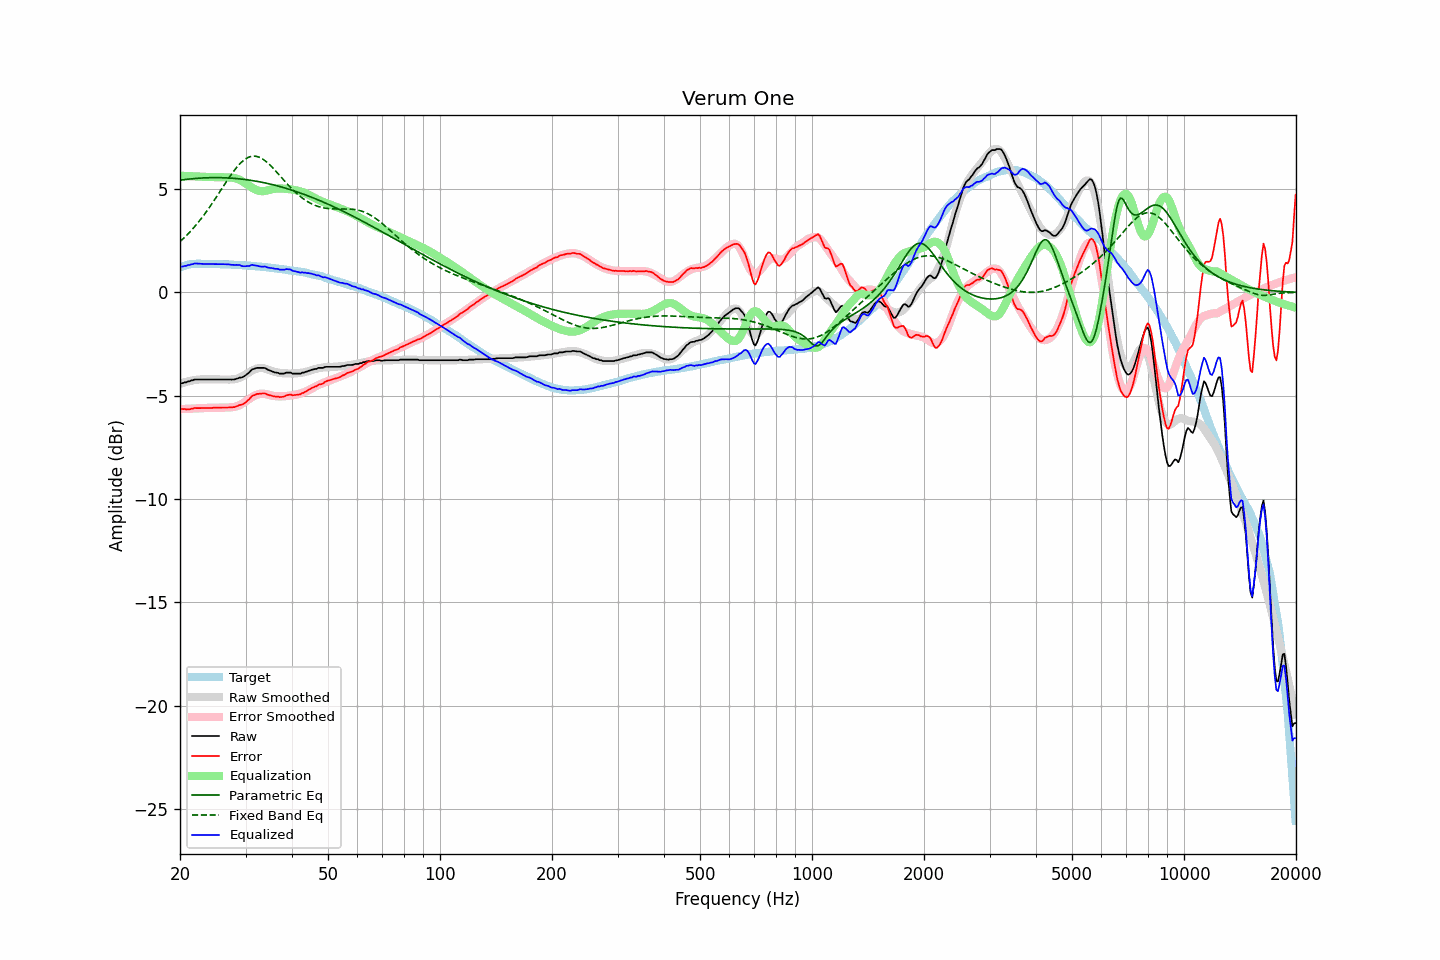

Values plotted in this chart, from the file beside it:
frequency, raw, error, smoothed, error_smoothed, equalization, parametric_eq, fixed_band_eq, equalized_raw, equalized_smoothed, target
20.00, -4.40, -5.61, -4.42, -5.65, 5.65, 5.43, 2.46, 1.25, 1.23, 1.21
20.20, -4.40, -5.64, -4.39, -5.65, 5.65, 5.44, 2.53, 1.24, 1.25, 1.24
20.40, -4.38, -5.65, -4.37, -5.64, 5.64, 5.45, 2.60, 1.26, 1.27, 1.27
20.61, -4.35, -5.64, -4.35, -5.64, 5.64, 5.46, 2.68, 1.29, 1.29, 1.29
20.81, -4.35, -5.67, -4.32, -5.63, 5.63, 5.47, 2.75, 1.28, 1.31, 1.32
21.02, -4.30, -5.65, -4.30, -5.63, 5.63, 5.48, 2.83, 1.33, 1.33, 1.35
21.23, -4.30, -5.66, -4.29, -5.63, 5.63, 5.49, 2.92, 1.33, 1.34, 1.36
21.44, -4.26, -5.63, -4.27, -5.62, 5.62, 5.50, 3.00, 1.36, 1.35, 1.37
21.66, -4.25, -5.63, -4.26, -5.62, 5.62, 5.51, 3.09, 1.37, 1.36, 1.38
21.87, -4.21, -5.59, -4.24, -5.62, 5.62, 5.51, 3.17, 1.41, 1.37, 1.38
22.09, -4.21, -5.60, -4.23, -5.61, 5.61, 5.52, 3.27, 1.40, 1.38, 1.39
22.31, -4.21, -5.60, -4.22, -5.61, 5.61, 5.53, 3.36, 1.40, 1.39, 1.39
22.54, -4.21, -5.60, -4.21, -5.60, 5.60, 5.53, 3.46, 1.39, 1.39, 1.39
22.76, -4.21, -5.60, -4.21, -5.60, 5.60, 5.54, 3.55, 1.39, 1.39, 1.39
22.99, -4.21, -5.59, -4.21, -5.59, 5.59, 5.54, 3.66, 1.38, 1.39, 1.38
23.22, -4.21, -5.59, -4.20, -5.59, 5.59, 5.54, 3.76, 1.38, 1.39, 1.38
23.45, -4.21, -5.59, -4.20, -5.59, 5.59, 5.55, 3.86, 1.38, 1.38, 1.38
23.69, -4.21, -5.59, -4.20, -5.59, 5.59, 5.55, 3.97, 1.38, 1.38, 1.38
23.92, -4.21, -5.59, -4.21, -5.59, 5.59, 5.55, 4.08, 1.38, 1.38, 1.38
24.16, -4.21, -5.59, -4.21, -5.58, 5.58, 5.56, 4.19, 1.37, 1.38, 1.38
24.40, -4.21, -5.59, -4.21, -5.59, 5.59, 5.56, 4.31, 1.37, 1.37, 1.38
24.65, -4.21, -5.58, -4.21, -5.58, 5.58, 5.56, 4.42, 1.37, 1.37, 1.37
24.89, -4.21, -5.58, -4.21, -5.58, 5.58, 5.56, 4.54, 1.37, 1.37, 1.37
25.14, -4.21, -5.58, -4.21, -5.58, 5.58, 5.56, 4.66, 1.37, 1.37, 1.37
25.39, -4.21, -5.58, -4.21, -5.58, 5.58, 5.56, 4.78, 1.37, 1.37, 1.37
25.65, -4.21, -5.58, -4.21, -5.58, 5.58, 5.56, 4.90, 1.37, 1.37, 1.37
25.91, -4.21, -5.57, -4.22, -5.58, 5.58, 5.55, 5.02, 1.37, 1.36, 1.36
26.16, -4.21, -5.57, -4.22, -5.58, 5.58, 5.55, 5.14, 1.37, 1.36, 1.36
26.43, -4.21, -5.57, -4.22, -5.58, 5.58, 5.55, 5.26, 1.36, 1.36, 1.36
26.69, -4.21, -5.57, -4.22, -5.57, 5.57, 5.54, 5.38, 1.36, 1.36, 1.36
26.96, -4.21, -5.57, -4.22, -5.57, 5.57, 5.54, 5.49, 1.36, 1.35, 1.36
27.23, -4.21, -5.56, -4.22, -5.57, 5.57, 5.54, 5.61, 1.35, 1.35, 1.35
27.50, -4.22, -5.57, -4.21, -5.56, 5.56, 5.53, 5.72, 1.34, 1.35, 1.35
27.77, -4.21, -5.55, -4.21, -5.55, 5.55, 5.53, 5.83, 1.34, 1.34, 1.34
28.05, -4.21, -5.55, -4.20, -5.54, 5.54, 5.52, 5.93, 1.33, 1.34, 1.34
28.33, -4.18, -5.51, -4.18, -5.52, 5.52, 5.51, 6.03, 1.33, 1.33, 1.33
28.62, -4.16, -5.49, -4.16, -5.49, 5.49, 5.50, 6.12, 1.33, 1.33, 1.33
28.90, -4.12, -5.45, -4.13, -5.46, 5.46, 5.50, 6.21, 1.33, 1.33, 1.33
29.19, -4.12, -5.44, -4.09, -5.41, 5.41, 5.49, 6.29, 1.29, 1.32, 1.32
29.48, -4.10, -5.42, -4.05, -5.37, 5.37, 5.48, 6.36, 1.27, 1.32, 1.32
29.78, -4.05, -5.36, -4.01, -5.32, 5.32, 5.47, 6.42, 1.27, 1.31, 1.31
30.08, -4.00, -5.31, -3.96, -5.27, 5.27, 5.46, 6.47, 1.27, 1.30, 1.31
30.38, -3.93, -5.23, -3.92, -5.22, 5.22, 5.45, 6.52, 1.28, 1.30, 1.30
30.68, -3.88, -5.18, -3.87, -5.16, 5.16, 5.44, 6.55, 1.28, 1.29, 1.30
30.99, -3.79, -5.08, -3.82, -5.11, 5.11, 5.43, 6.58, 1.32, 1.29, 1.29
31.30, -3.72, -5.00, -3.78, -5.06, 5.06, 5.42, 6.59, 1.34, 1.28, 1.28
31.61, -3.70, -4.98, -3.74, -5.01, 5.01, 5.40, 6.60, 1.31, 1.28, 1.28
31.93, -3.67, -4.94, -3.71, -4.98, 4.98, 5.39, 6.59, 1.30, 1.27, 1.27
32.24, -3.65, -4.91, -3.68, -4.94, 4.94, 5.38, 6.58, 1.29, 1.26, 1.26
32.57, -3.65, -4.91, -3.66, -4.92, 4.92, 5.36, 6.55, 1.27, 1.26, 1.26
32.89, -3.65, -4.90, -3.66, -4.91, 4.91, 5.35, 6.52, 1.26, 1.25, 1.25
33.22, -3.65, -4.89, -3.66, -4.90, 4.90, 5.33, 6.48, 1.25, 1.24, 1.24
33.55, -3.65, -4.89, -3.67, -4.90, 4.90, 5.32, 6.43, 1.25, 1.23, 1.24
33.89, -3.66, -4.89, -3.69, -4.91, 4.91, 5.30, 6.37, 1.25, 1.23, 1.23
34.23, -3.71, -4.93, -3.71, -4.93, 4.93, 5.28, 6.31, 1.22, 1.22, 1.22
34.57, -3.75, -4.96, -3.74, -4.95, 4.95, 5.26, 6.24, 1.20, 1.21, 1.21
34.92, -3.78, -4.98, -3.77, -4.97, 4.97, 5.25, 6.16, 1.19, 1.20, 1.20
35.27, -3.81, -5.00, -3.80, -4.99, 4.99, 5.23, 6.09, 1.18, 1.19, 1.19
35.62, -3.84, -5.02, -3.83, -5.01, 5.01, 5.21, 6.01, 1.16, 1.18, 1.18
35.97, -3.87, -5.04, -3.85, -5.02, 5.02, 5.19, 5.92, 1.14, 1.17, 1.17
... 635 more rows
